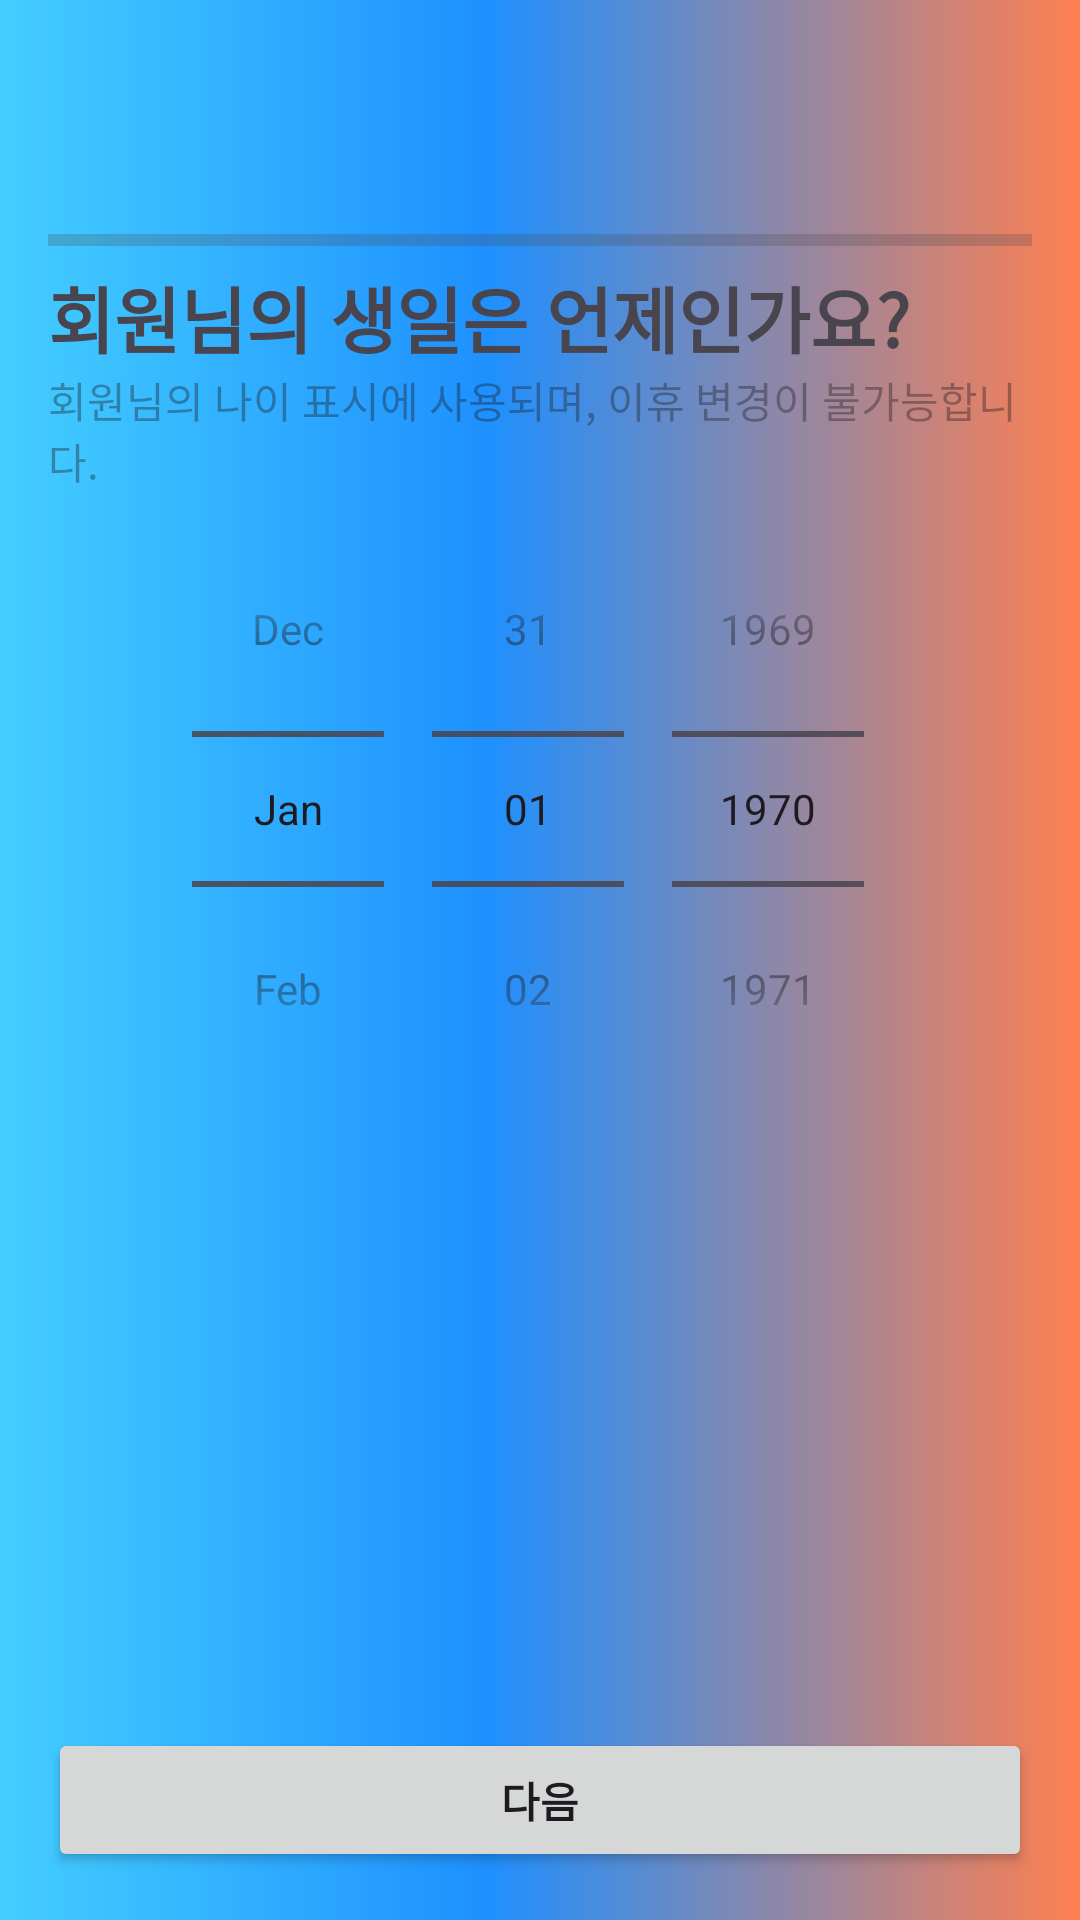

This screen was rendered from an Android layout file. Write that file and the resources it references.
<!-- AndroidManifest.xml: application theme Theme.ToNight -->
<!-- res/layout/activity_my_profile3.xml -->
<?xml version="1.0" encoding="utf-8"?>
<LinearLayout xmlns:android="http://schemas.android.com/apk/res/android"
    xmlns:app="http://schemas.android.com/apk/res-auto"
    xmlns:tools="http://schemas.android.com/tools"
    android:id="@+id/main"
    android:layout_width="match_parent"
    android:layout_height="match_parent"
    tools:context=".activites.MyProfileActivity3"
    android:orientation="vertical"
    android:background="@drawable/bg_profile_3"
    android:padding="16dp">

    <Toolbar
        android:id="@+id/toolbar"
        android:layout_width="match_parent"
        android:layout_height="wrap_content"
        android:navigationIcon="@drawable/baseline_arrow_back_24"/>

    <ProgressBar
        android:layout_width="match_parent"
        android:layout_height="wrap_content"
        style="@style/Widget.AppCompat.ProgressBar.Horizontal" />

    <TextView
        android:layout_width="match_parent"
        android:layout_height="wrap_content"
        android:text="회원님의 생일은 언제인가요?"
        android:textSize="24dp"
        android:textStyle="bold"/>

    <TextView
        android:layout_width="match_parent"
        android:layout_height="wrap_content"
        android:hint="회원님의 나이 표시에 사용되며, 이휴 변경이 불가능합니다."/>


    <DatePicker
        android:id="@+id/date"
        android:layout_width="match_parent"
        android:layout_height="wrap_content"
        android:datePickerMode="spinner"
        android:calendarViewShown="false"/>

    <RelativeLayout
        android:layout_width="match_parent"
        android:layout_height="match_parent">

        <Button
            android:id="@+id/btn_next3"
            android:layout_width="match_parent"
            android:layout_height="wrap_content"
            android:text="다음"
            android:textStyle="bold"
            android:layout_alignParentBottom="true"/>


    </RelativeLayout>



</LinearLayout>
<!-- resources referenced by this layout -->
<resources>
  <!-- drawable bg_profile_3 (drawable) -->
  <?xml version="1.0" encoding="utf-8"?>
  <shape xmlns:android="http://schemas.android.com/apk/res/android">
      <gradient
  
          android:startColor="#bb00BFFF"
          android:centerColor="#1E90FF"
          android:centerY="45%"
          android:endColor="#FF7F50" />
  
  
  </shape>
  <style name="Theme.ToNight" parent="Base.Theme.ToNight" />
  <style name="Base.Theme.ToNight" parent="Theme.Material3.DayNight.NoActionBar">
          
          
      </style>
</resources>
